Run: headless pygame with SDL's dummy video driver; simulated clock (each Clock.tick advances the game by its frame time, no real sleeping); random seed 0; keys injected as events and as key.get_pressed() state; mouse plan: one left click at the window centre at the start of phase 2, then a move to the lower-right quarter at the start of phase 3; restart key R tapped at the start of phases 3 and 4.
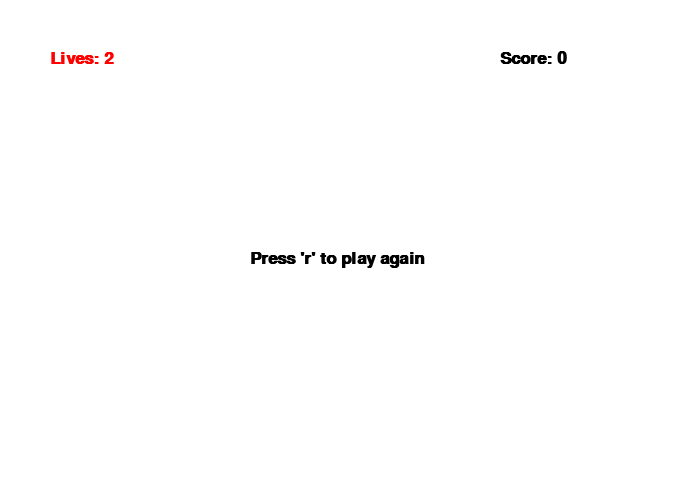
Frame 1 of 4 · flips 1–60 · no input
Frame 2 of 4 · flips 61–180 · clicked the window centre · tapped SPACE, RETURN · held RIGHT (→), D · screen unchanged from frame 1, image omitted
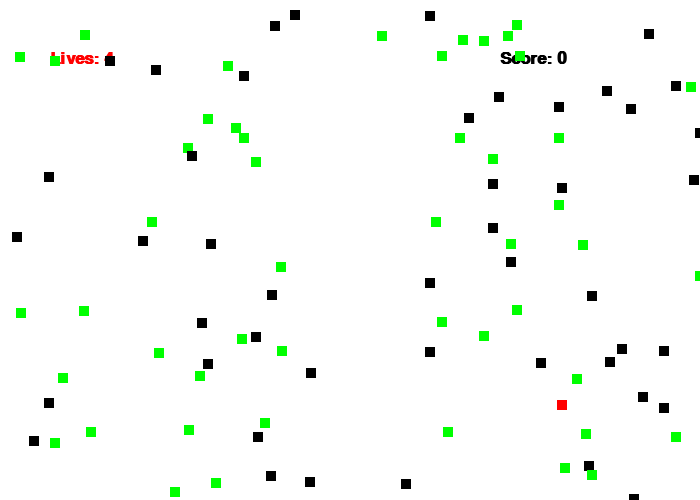
Frame 3 of 4 · flips 181–300 · moved the mouse to the lower-right quarter · tapped R · held DOWN (↓), S
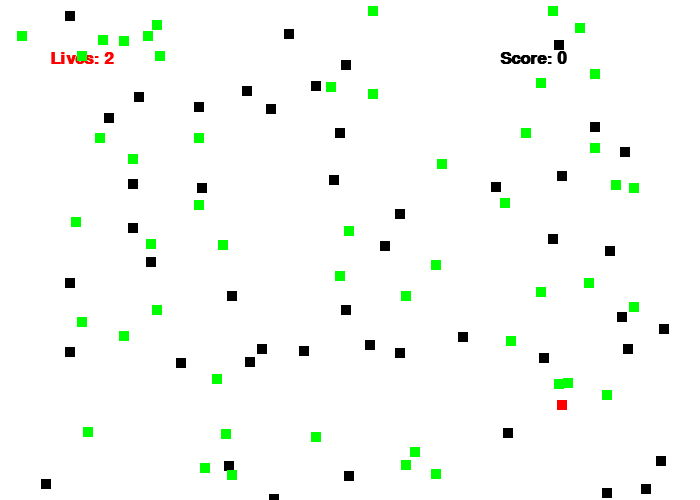
Frame 4 of 4 · flips 301–420 · tapped R · held LEFT (←), A, UP (↑), W

The pygame program that drew these frames:

import pygame
import random




    
BLACK = (0, 0, 0)
WHITE = (255, 255, 255)
RED = (255, 0, 0)
GREEN = (0, 255, 0)
BLUE = (255, 0, 0)

class Block(pygame.sprite.Sprite): #parentclass

    def __init__(self, color, width, height):
        super().__init__()

        self.image = pygame.Surface([width, height])
        self.image.fill(color)

        self.rect = self.image.get_rect()
        self.rect.x = screen_width

    def update(self):
        self.rect.x -= 3
        if self.rect.x < 0:
            self.rect.y = random.randrange(0, screen_height)
            self.rect.x = screen_width + 10


pygame.init()
screen_width = 700
screen_height = 500
screen = pygame.display.set_mode([screen_width, screen_height])

#initializing the list containing black blocks
black_block_list = pygame.sprite.Group()

#initializing the list containing green blocks
green_block_list = pygame.sprite.Group()

#initializing the list containing ALL the blocks
all_sprites_list = pygame.sprite.Group()

#initialize the player block here!
"Code"
player =  Block(BLUE,10,10)

def make_blocks():

    #add the player to the list it should be in
    "CODE"
    all_sprites_list.add(player) 

    #make 50 black blocks and 50 green blocks
    for i in range(50):
        #initialize a black block
        black_block = Block(BLACK, 10, 10) #SYNTAXXXXXXXXX
        #initalize a green block
        green_block =  Block(GREEN, 10,10)  


        #initialize the x and y for the black block
        #code
        black_block.rect.x = random.randint(10,(screen_width-10))
        black_block.rect.y = random.randint(10,(screen_height-10)) 

        #initialize the x and y for the green block
        #code
        green_block.rect.x = random.randint(10,(screen_width-10))
        green_block.rect.y = random.randint(10,(screen_height-10)) 


        #add the blocks to ALL the lists they should be in
        "CODE"
        black_block_list.add(black_block)
        green_block_list.add(green_block)
        all_sprites_list.add(black_block)
        all_sprites_list.add(green_block) 


done = False

clock = pygame.time.Clock()

#initialize the value of score
score = 0

#initialize the number of lives
lives = 2



## Font to allow for 
font = pygame.font.SysFont("Gill Sans", 25, True, False)


#Call the function here that will create the blocks you want
for blocks in all_sprites_list:
    make_blocks() 



# Variable to check if pressing r will restart game
can_restart = False

while not done:
    for event in pygame.event.get(): 
        if event.type == pygame.QUIT: 
            done = True
        elif event.type == pygame.KEYDOWN:
            if event.key == pygame.K_r and can_restart:
                score = 0
                lives = 5
                all_sprites_list.empty()
                make_blocks()
                can_restart = False
                


 
 
    # Clear the screen
    #logic STARTTTTT
    screen.fill(WHITE)
 
    # Get the current mouse position. This returns the position
    # as a list of two numbers.
    pos = pygame.mouse.get_pos()
 
    # Fetch the x and y out of the list,
       # just like we'd fetch letters out of a string.
    # Set the player object to the mouse location
    player.rect.x = pos[0]
    player.rect.y = pos[1]
 
    # Write the code to see if the player block has collided with anything
    # Check if it collides with black blocks DONE
    # Check if it collided with green blocks DONE
    # pygame.sprite.spritecollide might be VERY helpful. look at the example
    "CODE"
    green_collision = pygame.sprite.spritecollide(player, green_block_list, True)
    black_collision = pygame.sprite.spritecollide(player, black_block_list, True)
       

    # Write the code to move the blocks.
    "CODE"
    for elem in all_sprites_list:
        elem.update()

        
    # Update score here
    # Collision with a certain sprite means the score should go up
    "CODE"
    for elem in green_collision:
        score += 1 

    #Update lives here
    #Collision with a certain sprite means the lives should go down
    "CODE"
    for elem in black_collision:
        lives -= 1


    score_text = font.render("Score: " +str(score), True, BLACK)

    lives_text = font.render("Lives: "+ str(lives), True, BLUE)

    screen.blit(score_text, [500, 50])

    screen.blit(lives_text, [50, 50])

    ## Some logic to allow the game to be restarted
    if  len(green_block_list) == 0:
        play_again = font.render("Press 'r' to play again", True, BLACK)
        screen.blit(play_again, [250, 250])
        can_restart = True
    
    if lives < 1:
        play_again = font.render("Press 'r' to play again", True, BLACK)
        screen.blit(play_again, [250, 250])
        can_restart = True

    
    # Draw all the sprites  
    all_sprites_list.draw(screen)


    # Go ahead and update the screen with what we've drawn.
    pygame.display.flip()
 
    # Limit to 60 frames per second
    clock.tick(60)

pygame.quit()
exit()
